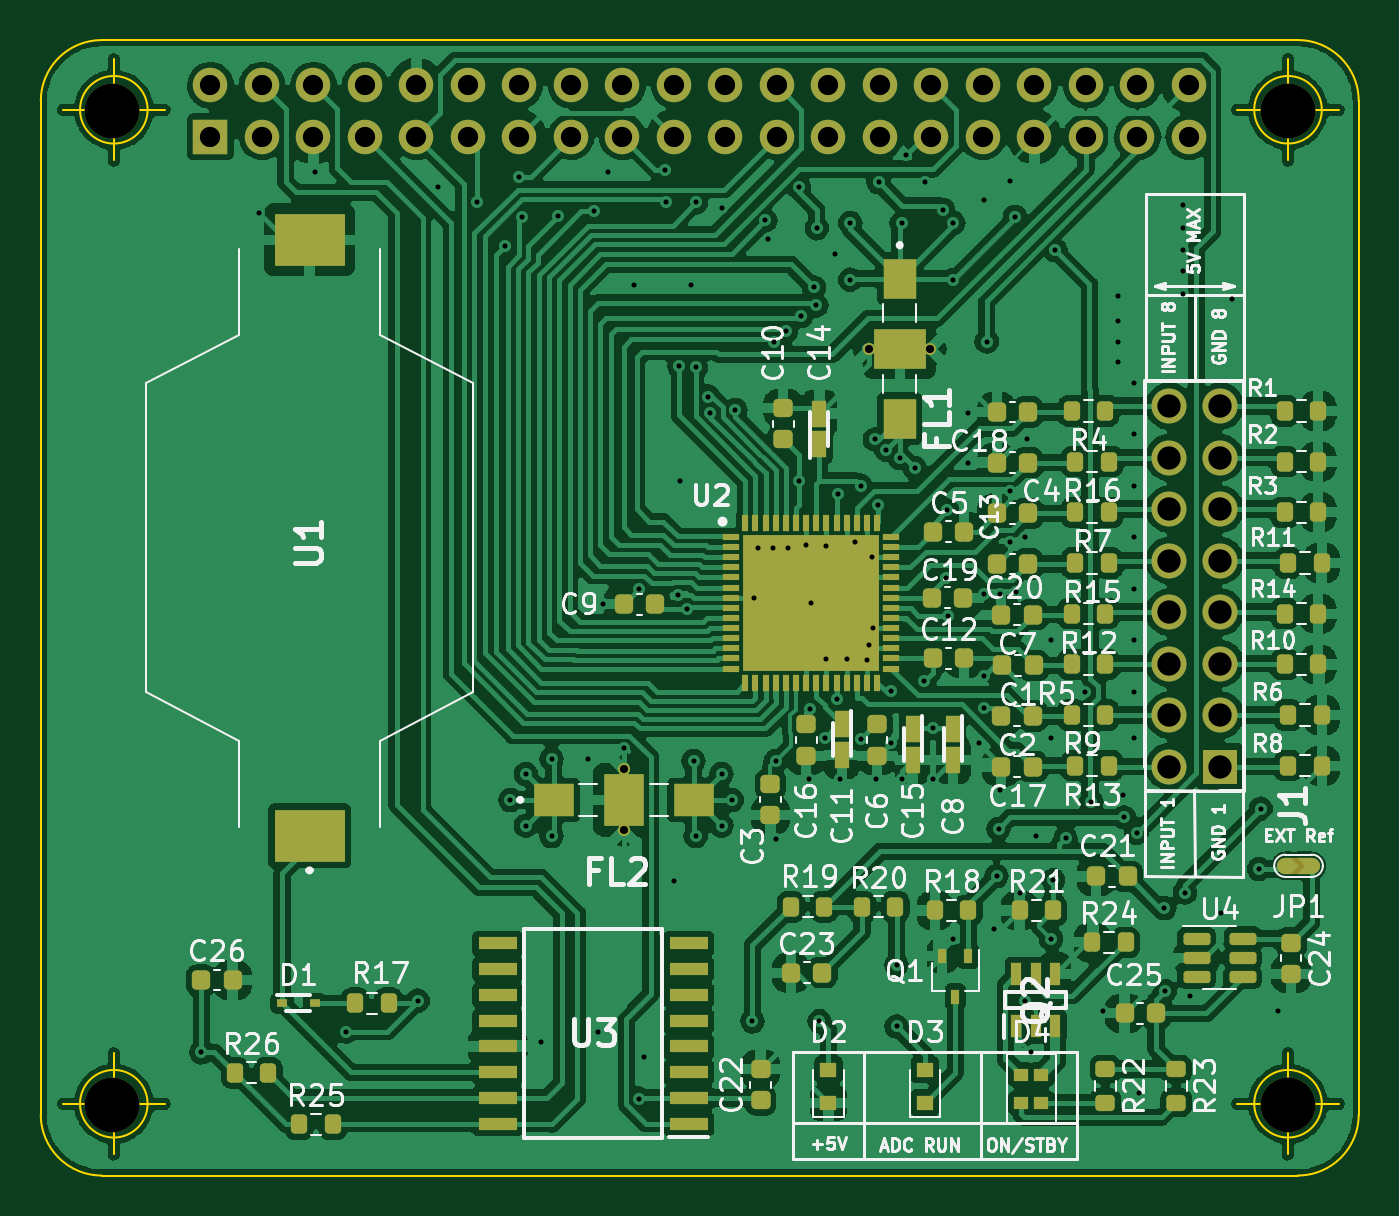
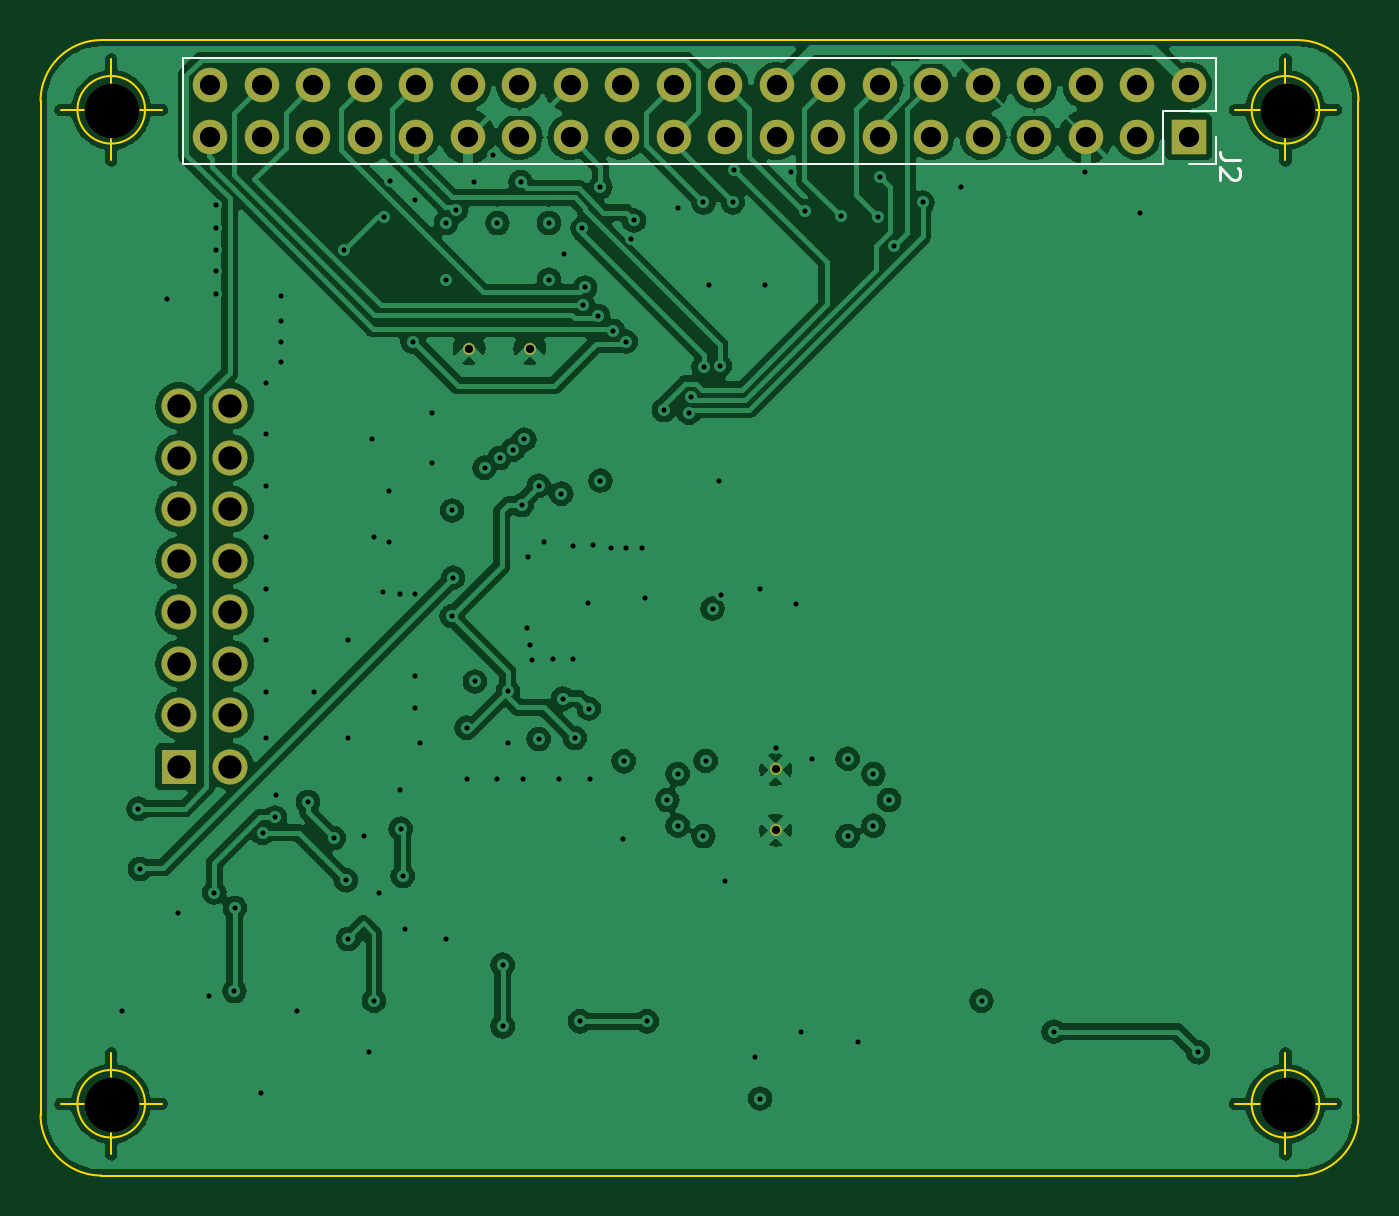
Circuit board: 12 layer files. Board 65.0 x 56.0 mm.
- bottom_copper: smuHAT-B_Cu.gbr (174409 bytes)
- bottom_mask: smuHAT-B_Mask.gbr (2373 bytes)
- paste: smuHAT-B_Paste.gbr (503 bytes)
- bottom_silk: smuHAT-B_Silkscreen.gbr (1414 bytes)
- outline: smuHAT-Edge_Cuts.gbr (1832 bytes)
- top_copper: smuHAT-F_Cu.gbr (424401 bytes)
- top_mask: smuHAT-F_Mask.gbr (11387 bytes)
- paste: smuHAT-F_Paste.gbr (8330 bytes)
- top_silk: smuHAT-F_Silkscreen.gbr (80549 bytes)
- inner_copper: smuHAT-In1_Cu.gbr (177596 bytes)
- inner_copper: smuHAT-In2_Cu.gbr (176438 bytes)
- drill: smuHAT.drl (4768 bytes)

=== bottom_copper: smuHAT-B_Cu.gbr (174409 bytes, source omitted) ===
=== bottom_mask: smuHAT-B_Mask.gbr ===
G04 #@! TF.GenerationSoftware,KiCad,Pcbnew,(6.0.9)*
G04 #@! TF.CreationDate,2022-12-13T15:48:36+03:00*
G04 #@! TF.ProjectId,smuHAT,736d7548-4154-42e6-9b69-6361645f7063,2.2*
G04 #@! TF.SameCoordinates,Original*
G04 #@! TF.FileFunction,Soldermask,Bot*
G04 #@! TF.FilePolarity,Negative*
%FSLAX46Y46*%
G04 Gerber Fmt 4.6, Leading zero omitted, Abs format (unit mm)*
G04 Created by KiCad (PCBNEW (6.0.9)) date 2022-12-13 15:48:36*
%MOMM*%
%LPD*%
G01*
G04 APERTURE LIST*
%ADD10C,2.700000*%
%ADD11C,0.600000*%
%ADD12R,1.725000X1.725000*%
%ADD13C,1.725000*%
%ADD14R,1.700000X1.700000*%
%ADD15O,1.700000X1.700000*%
G04 APERTURE END LIST*
D10*
X117500000Y-75500000D03*
X175500000Y-75500000D03*
X117500000Y-124500000D03*
X175500000Y-124500000D03*
D11*
X142748000Y-107974000D03*
X142748000Y-110974000D03*
D12*
X172175000Y-107830000D03*
D13*
X169635000Y-107830000D03*
X172175000Y-105290000D03*
X169635000Y-105290000D03*
X172175000Y-102750000D03*
X169635000Y-102750000D03*
X172175000Y-100210000D03*
X169635000Y-100210000D03*
X172175000Y-97670000D03*
X169635000Y-97670000D03*
X172175000Y-95130000D03*
X169635000Y-95130000D03*
X172175000Y-92590000D03*
X169635000Y-92590000D03*
X172175000Y-90050000D03*
X169635000Y-90050000D03*
D11*
X157862400Y-87219200D03*
X154862400Y-87219200D03*
D14*
X122370000Y-76770000D03*
D15*
X122370000Y-74230000D03*
X124910000Y-76770000D03*
X124910000Y-74230000D03*
X127450000Y-76770000D03*
X127450000Y-74230000D03*
X129990000Y-76770000D03*
X129990000Y-74230000D03*
X132530000Y-76770000D03*
X132530000Y-74230000D03*
X135070000Y-76770000D03*
X135070000Y-74230000D03*
X137610000Y-76770000D03*
X137610000Y-74230000D03*
X140150000Y-76770000D03*
X140150000Y-74230000D03*
X142690000Y-76770000D03*
X142690000Y-74230000D03*
X145230000Y-76770000D03*
X145230000Y-74230000D03*
X147770000Y-76770000D03*
X147770000Y-74230000D03*
X150310000Y-76770000D03*
X150310000Y-74230000D03*
X152850000Y-76770000D03*
X152850000Y-74230000D03*
X155390000Y-76770000D03*
X155390000Y-74230000D03*
X157930000Y-76770000D03*
X157930000Y-74230000D03*
X160470000Y-76770000D03*
X160470000Y-74230000D03*
X163010000Y-76770000D03*
X163010000Y-74230000D03*
X165550000Y-76770000D03*
X165550000Y-74230000D03*
X168090000Y-76770000D03*
X168090000Y-74230000D03*
X170630000Y-76770000D03*
X170630000Y-74230000D03*
M02*

=== paste: smuHAT-B_Paste.gbr ===
G04 #@! TF.GenerationSoftware,KiCad,Pcbnew,(6.0.9)*
G04 #@! TF.CreationDate,2022-12-13T15:48:36+03:00*
G04 #@! TF.ProjectId,smuHAT,736d7548-4154-42e6-9b69-6361645f7063,2.2*
G04 #@! TF.SameCoordinates,Original*
G04 #@! TF.FileFunction,Paste,Bot*
G04 #@! TF.FilePolarity,Positive*
%FSLAX46Y46*%
G04 Gerber Fmt 4.6, Leading zero omitted, Abs format (unit mm)*
G04 Created by KiCad (PCBNEW (6.0.9)) date 2022-12-13 15:48:36*
%MOMM*%
%LPD*%
G01*
G04 APERTURE LIST*
G04 APERTURE END LIST*
M02*

=== bottom_silk: smuHAT-B_Silkscreen.gbr ===
G04 #@! TF.GenerationSoftware,KiCad,Pcbnew,(6.0.9)*
G04 #@! TF.CreationDate,2022-12-13T15:48:36+03:00*
G04 #@! TF.ProjectId,smuHAT,736d7548-4154-42e6-9b69-6361645f7063,2.2*
G04 #@! TF.SameCoordinates,Original*
G04 #@! TF.FileFunction,Legend,Bot*
G04 #@! TF.FilePolarity,Positive*
%FSLAX46Y46*%
G04 Gerber Fmt 4.6, Leading zero omitted, Abs format (unit mm)*
G04 Created by KiCad (PCBNEW (6.0.9)) date 2022-12-13 15:48:36*
%MOMM*%
%LPD*%
G01*
G04 APERTURE LIST*
%ADD10C,0.150000*%
%ADD11C,0.120000*%
G04 APERTURE END LIST*
D10*
X119848380Y-77898666D02*
X120562666Y-77898666D01*
X120705523Y-77851047D01*
X120800761Y-77755809D01*
X120848380Y-77612952D01*
X120848380Y-77517714D01*
X119943619Y-78327238D02*
X119896000Y-78374857D01*
X119848380Y-78470095D01*
X119848380Y-78708190D01*
X119896000Y-78803428D01*
X119943619Y-78851047D01*
X120038857Y-78898666D01*
X120134095Y-78898666D01*
X120276952Y-78851047D01*
X120848380Y-78279619D01*
X120848380Y-78898666D01*
D11*
X123640000Y-75500000D02*
X123640000Y-78100000D01*
X123640000Y-78100000D02*
X171960000Y-78100000D01*
X121040000Y-76770000D02*
X121040000Y-78100000D01*
X171960000Y-72900000D02*
X171960000Y-78100000D01*
X121040000Y-75500000D02*
X123640000Y-75500000D01*
X121040000Y-72900000D02*
X171960000Y-72900000D01*
X121040000Y-72900000D02*
X121040000Y-75500000D01*
X121040000Y-78100000D02*
X122370000Y-78100000D01*
M02*

=== outline: smuHAT-Edge_Cuts.gbr ===
G04 #@! TF.GenerationSoftware,KiCad,Pcbnew,(6.0.9)*
G04 #@! TF.CreationDate,2022-12-13T15:48:36+03:00*
G04 #@! TF.ProjectId,smuHAT,736d7548-4154-42e6-9b69-6361645f7063,2.2*
G04 #@! TF.SameCoordinates,Original*
G04 #@! TF.FileFunction,Profile,NP*
%FSLAX46Y46*%
G04 Gerber Fmt 4.6, Leading zero omitted, Abs format (unit mm)*
G04 Created by KiCad (PCBNEW (6.0.9)) date 2022-12-13 15:48:36*
%MOMM*%
%LPD*%
G01*
G04 APERTURE LIST*
G04 #@! TA.AperFunction,Profile*
%ADD10C,0.100000*%
G04 #@! TD*
G04 APERTURE END LIST*
D10*
X114000000Y-125000000D02*
G75*
G03*
X117000000Y-128000000I3000000J0D01*
G01*
X117000000Y-72000000D02*
G75*
G03*
X114000000Y-75000000I0J-3000000D01*
G01*
X179000000Y-75000000D02*
G75*
G03*
X176000000Y-72000000I-3000000J0D01*
G01*
X176000000Y-128000000D02*
G75*
G03*
X179000000Y-125000000I0J3000000D01*
G01*
X114000000Y-75000000D02*
X114000000Y-125000000D01*
X179000000Y-75000000D02*
X179000000Y-125000000D01*
X176000000Y-128000000D02*
X117000000Y-128000000D01*
X176000000Y-72000000D02*
X117000000Y-72000000D01*
X119268666Y-124460000D02*
G75*
G03*
X119268666Y-124460000I-1666666J0D01*
G01*
X115102000Y-124460000D02*
X120102000Y-124460000D01*
X117602000Y-121960000D02*
X117602000Y-126960000D01*
X119268666Y-75438000D02*
G75*
G03*
X119268666Y-75438000I-1666666J0D01*
G01*
X115102000Y-75438000D02*
X120102000Y-75438000D01*
X117602000Y-72938000D02*
X117602000Y-77938000D01*
X177180666Y-75438000D02*
G75*
G03*
X177180666Y-75438000I-1666666J0D01*
G01*
X173014000Y-75438000D02*
X178014000Y-75438000D01*
X175514000Y-72938000D02*
X175514000Y-77938000D01*
X177180666Y-124460000D02*
G75*
G03*
X177180666Y-124460000I-1666666J0D01*
G01*
X173014000Y-124460000D02*
X178014000Y-124460000D01*
X175514000Y-121960000D02*
X175514000Y-126960000D01*
M02*

=== top_copper: smuHAT-F_Cu.gbr (424401 bytes, source omitted) ===
=== top_mask: smuHAT-F_Mask.gbr (11387 bytes, source omitted) ===
=== paste: smuHAT-F_Paste.gbr (8330 bytes, source omitted) ===
=== top_silk: smuHAT-F_Silkscreen.gbr (80549 bytes, source omitted) ===
=== inner_copper: smuHAT-In1_Cu.gbr (177596 bytes, source omitted) ===
=== inner_copper: smuHAT-In2_Cu.gbr (176438 bytes, source omitted) ===
=== drill: smuHAT.drl ===
M48
; DRILL file {KiCad (6.0.9)} date Tue Dec 13 15:48:40 2022
; FORMAT={-:-/ absolute / metric / decimal}
; #@! TF.CreationDate,2022-12-13T15:48:40+03:00
; #@! TF.GenerationSoftware,Kicad,Pcbnew,(6.0.9)
; #@! TF.FileFunction,MixedPlating,1,4
FMAT,2
METRIC
; #@! TA.AperFunction,Plated,PTH,ViaDrill
T1C0.250
; #@! TA.AperFunction,Plated,PTH,ComponentDrill
T2C0.400
; #@! TA.AperFunction,Plated,PTH,ComponentDrill
T3C1.000
; #@! TA.AperFunction,Plated,PTH,ComponentDrill
T4C1.150
; #@! TA.AperFunction,NonPlated,NPTH,ComponentDrill
T5C2.700
%
G90
G05
T1
X121.92Y-121.92
X124.765Y-80.518
X127.508Y-78.486
X129.032Y-120.904
X132.588Y-119.38
X133.604Y-79.248
X135.499Y-80.01
X136.906Y-82.169
X137.16Y-109.474
X137.576Y-78.751
X137.717Y-80.719
X137.922Y-108.204
X137.922Y-110.744
X138.684Y-121.412
X139.192Y-107.442
X139.192Y-111.252
X139.525Y-80.699
X140.97Y-107.442
X141.292Y-80.45
X141.478Y-120.904
X141.732Y-99.822
X141.986Y-78.486
X142.748Y-106.934
X143.256Y-84.074
X143.51Y-99.06
X143.51Y-124.206
X143.764Y-122.174
X144.78Y-78.384
X144.859Y-79.999
X145.237Y-113.487
X145.451Y-99.35
X145.501Y-88.087
X145.542Y-93.726
X145.859Y-100.038
X146.05Y-84.074
X146.198Y-107.548
X146.299Y-88.141
X146.304Y-80.01
X146.304Y-111.252
X146.924Y-89.582
X147.012Y-90.376
X147.574Y-80.264
X147.574Y-108.204
X147.574Y-110.744
X148.082Y-109.474
X148.262Y-90.247
X149.098Y-120.396
X149.166Y-99.5
X149.352Y-97.028
X149.73Y-80.896
X149.86Y-81.788
X150.114Y-97.028
X150.139Y-86.868
X150.241Y-107.569
X150.251Y-111.379
X150.749Y-86.349
X150.876Y-97.028
X151.384Y-79.248
X151.384Y-93.726
X151.511Y-85.608
X151.75Y-96.916
X151.892Y-108.458
X151.96Y-104.97
X152.0Y-99.75
X152.146Y-84.201
X152.248Y-85.09
X152.273Y-81.28
X152.4Y-120.396
X152.654Y-106.426
X152.75Y-96.932
X152.75Y-102.52
X153.162Y-82.55
X153.25Y-104.481
X153.314Y-94.374
X153.416Y-108.458
X153.75Y-102.536
X153.924Y-81.026
X153.924Y-83.82
X154.178Y-96.774
X154.432Y-93.98
X154.432Y-106.477
X154.75Y-102.552
X154.838Y-101.858
X154.976Y-97.5
X155.032Y-101.0
X155.143Y-91.694
X155.194Y-108.458
X155.272Y-94.936
X155.321Y-78.994
X155.702Y-92.202
X155.956Y-104.126
X155.956Y-106.68
X156.21Y-117.602
X156.21Y-120.65
X156.362Y-92.608
X156.464Y-81.026
X156.464Y-108.458
X156.667Y-77.673
X157.099Y-93.091
X157.582Y-103.632
X157.632Y-78.994
X157.988Y-105.918
X157.988Y-108.458
X158.496Y-80.38
X158.648Y-98.516
X158.699Y-95.199
X158.722Y-100.417
X159.004Y-81.026
X159.004Y-83.82
X159.004Y-116.332
X159.715Y-90.373
X159.715Y-92.862
X160.274Y-106.68
X160.528Y-79.908
X160.528Y-99.314
X160.528Y-103.378
X160.528Y-104.924
X160.655Y-86.868
X161.036Y-115.824
X161.138Y-113.233
X161.239Y-110.896
X161.29Y-99.314
X161.29Y-108.966
X161.788Y-78.933
X161.798Y-94.264
X161.798Y-96.774
X162.052Y-80.721
X162.1Y-99.232
X162.306Y-114.046
X162.56Y-96.52
X162.56Y-119.38
X162.662Y-91.694
X162.814Y-121.92
X163.068Y-111.252
X163.83Y-101.6
X163.83Y-106.426
X163.83Y-116.332
X163.932Y-113.436
X164.043Y-82.357
X164.541Y-111.354
X165.506Y-104.14
X165.811Y-109.576
X166.37Y-119.888
X167.132Y-84.633
X167.132Y-85.852
X167.132Y-86.868
X167.132Y-87.884
X167.386Y-109.22
X167.437Y-110.338
X167.894Y-88.9
X167.894Y-91.44
X167.894Y-93.98
X167.894Y-96.52
X167.894Y-99.06
X167.894Y-101.6
X167.894Y-104.14
X167.894Y-106.426
X168.046Y-111.1
X168.148Y-123.952
X169.418Y-114.808
X169.44Y-118.894
X170.332Y-80.112
X170.332Y-81.28
X170.332Y-82.347
X170.332Y-83.414
X170.332Y-84.531
X170.434Y-114.046
X170.688Y-119.126
X172.212Y-115.062
X172.771Y-84.785
X174.092Y-112.878
X174.172Y-109.91
X175.006Y-119.888
T2
X142.748Y-107.974
X142.748Y-110.974
X154.862Y-87.219
X157.862Y-87.219
T3
X122.37Y-74.23
X122.37Y-76.77
X124.91Y-74.23
X124.91Y-76.77
X127.45Y-74.23
X127.45Y-76.77
X129.99Y-74.23
X129.99Y-76.77
X132.53Y-74.23
X132.53Y-76.77
X135.07Y-74.23
X135.07Y-76.77
X137.61Y-74.23
X137.61Y-76.77
X140.15Y-74.23
X140.15Y-76.77
X142.69Y-74.23
X142.69Y-76.77
X145.23Y-74.23
X145.23Y-76.77
X147.77Y-74.23
X147.77Y-76.77
X150.31Y-74.23
X150.31Y-76.77
X152.85Y-74.23
X152.85Y-76.77
X155.39Y-74.23
X155.39Y-76.77
X157.93Y-74.23
X157.93Y-76.77
X160.47Y-74.23
X160.47Y-76.77
X163.01Y-74.23
X163.01Y-76.77
X165.55Y-74.23
X165.55Y-76.77
X168.09Y-74.23
X168.09Y-76.77
X170.63Y-74.23
X170.63Y-76.77
T4
X169.635Y-90.05
X169.635Y-92.59
X169.635Y-95.13
X169.635Y-97.67
X169.635Y-100.21
X169.635Y-102.75
X169.635Y-105.29
X169.635Y-107.83
X172.175Y-90.05
X172.175Y-92.59
X172.175Y-95.13
X172.175Y-97.67
X172.175Y-100.21
X172.175Y-102.75
X172.175Y-105.29
X172.175Y-107.83
T5
X117.5Y-75.5
X117.5Y-124.5
X175.5Y-75.5
X175.5Y-124.5
T0
M30

